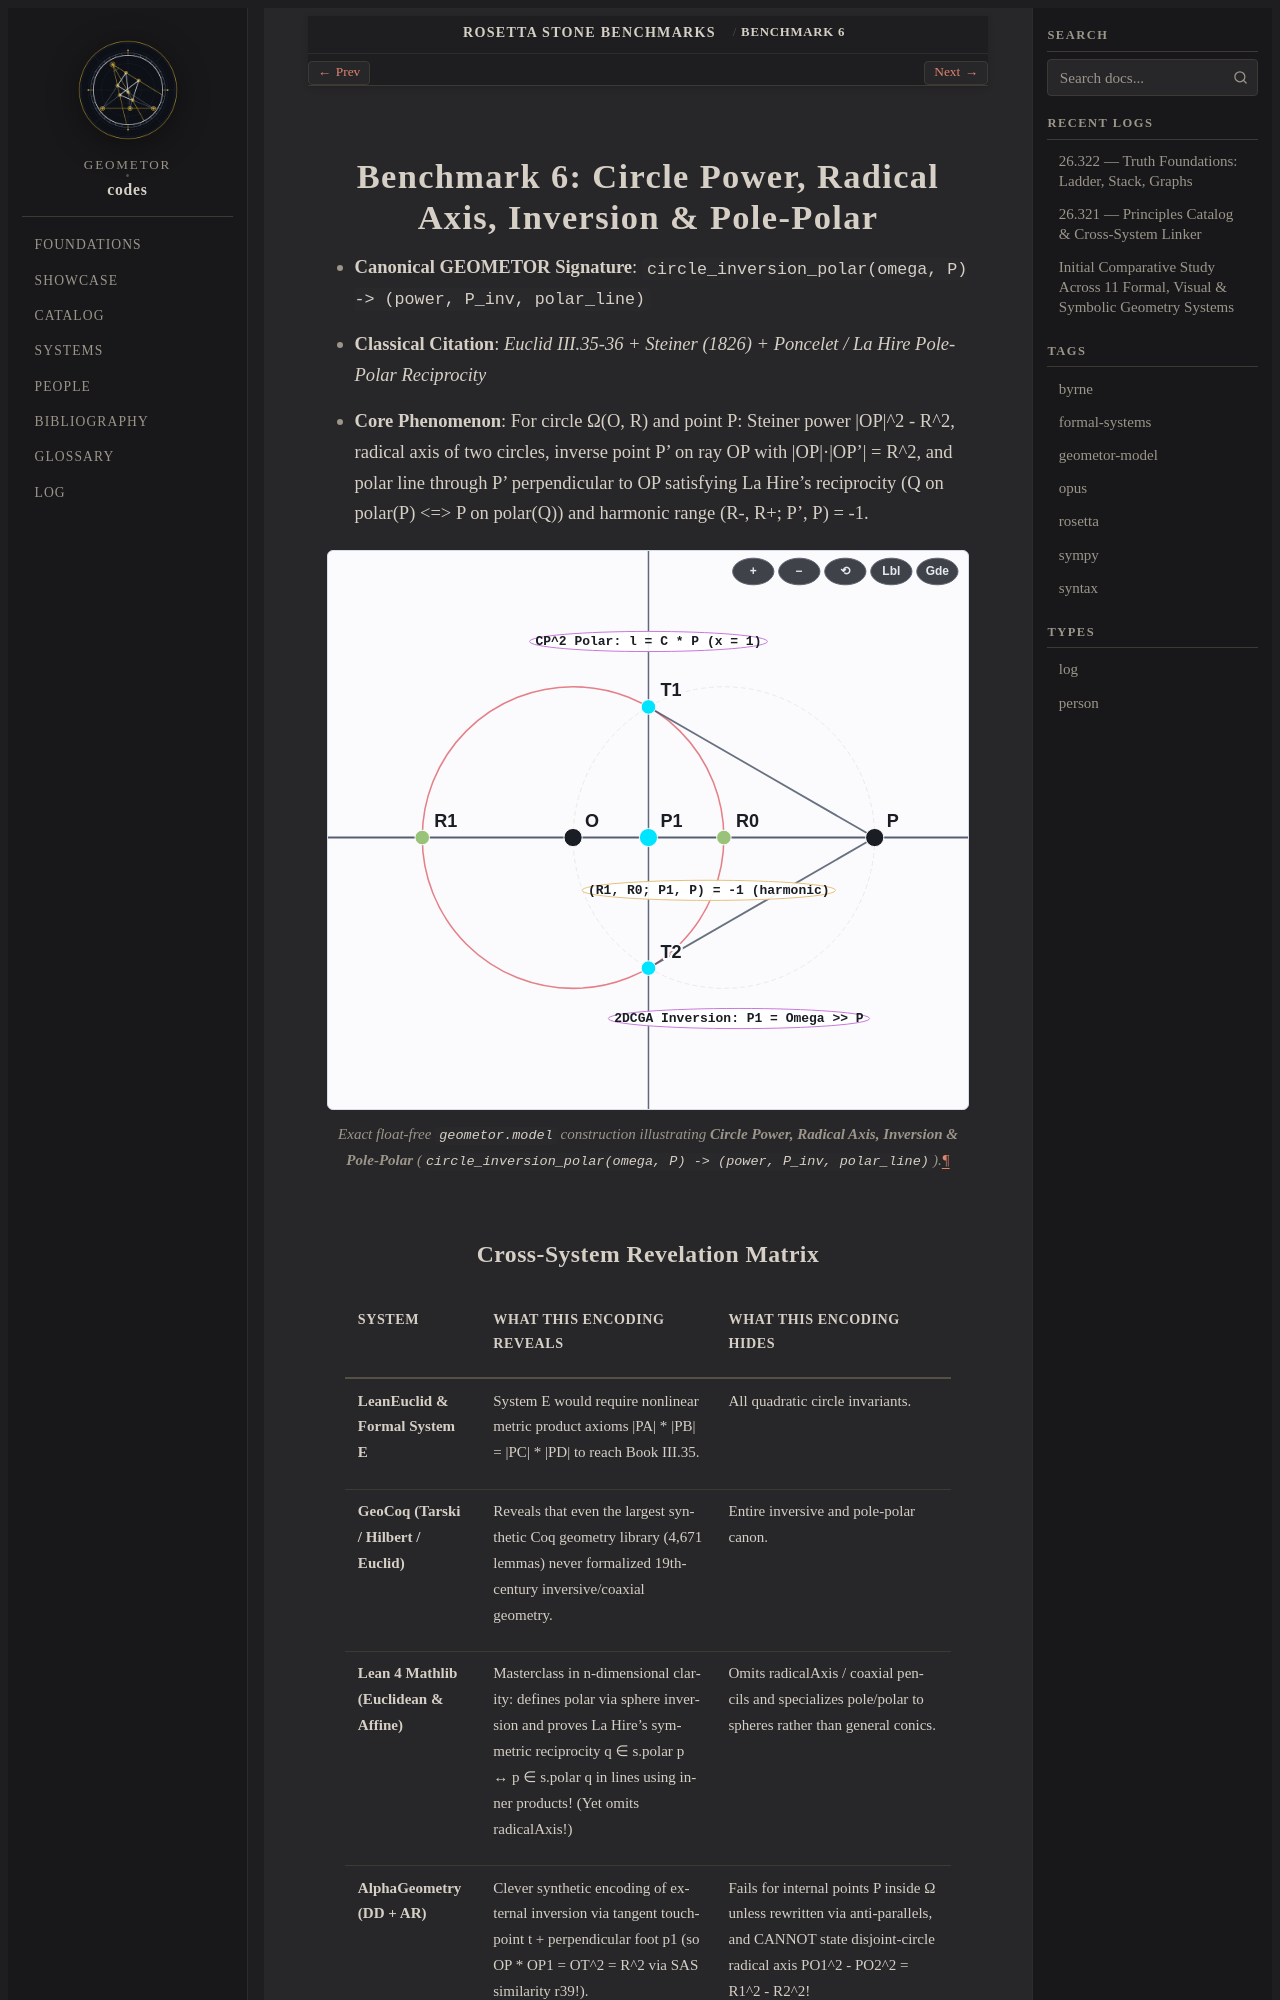

repository: geometor/codes · page: rosetta/06-circle-power-inversion-polar.html · generator: sphinx

:order: 6

.. _rosetta-06-circle-power-inversion-polar:

===============================================================
Benchmark 6: Circle Power, Radical Axis, Inversion & Pole-Polar
===============================================================

* **Canonical GEOMETOR Signature**: ``circle_inversion_polar(omega, P) -> (power, P_inv, polar_line)``
* **Classical Citation**: *Euclid III.35-36 + Steiner (1826) + Poncelet / La Hire Pole-Polar Reciprocity*
* **Core Phenomenon**: For circle Ω(O, R) and point P: Steiner power \|OP\|^2 - R^2, radical axis of two circles, inverse point P' on ray OP with \|OP\|·\|OP'\| = R^2, and polar line through P' perpendicular to OP satisfying La Hire's reciprocity (Q on polar(P) <=> P on polar(Q)) and harmonic range (R-, R+; P', P) = -1.

.. figure:: /_static/figures/06-pga-cga-inversion.svg
   :align: center
   :width: 100%

   Exact float-free ``geometor.model`` construction illustrating **Circle Power, Radical Axis, Inversion & Pole-Polar** (``circle_inversion_polar(omega, P) -> (power, P_inv, polar_line)``).
